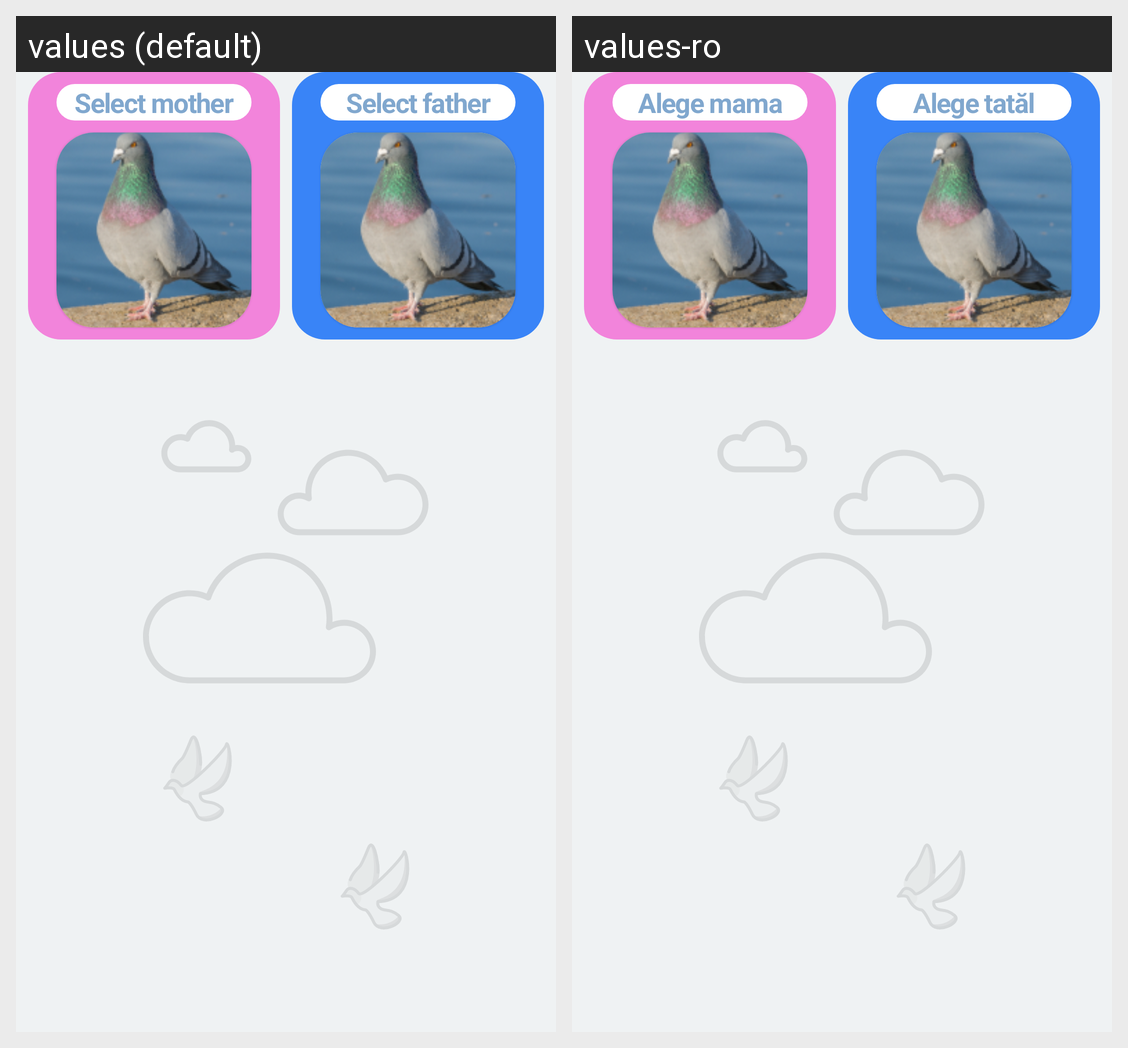

Locale-by-locale string values for the Android screen shown in this grid:
Android screen res/layout/fragment_family.xml rendered under 2 locales, left to right: values (default), values-ro. Device: Nexus 5 (rendered at 1080×1920; each locale shown at half size, 540×960, under a caption strip naming it); theme Theme.CarrierPigeonAndroid.NoActionBar.
Strings drawn on this screen, with the default value and each locale's value (text and hints the layout hard-codes, and strings that could not be matched under every locale, appear in the picture but are not listed):

select_mother
  values: Select mother
  values-ro: Alege mama

select_father
  values: Select father
  values-ro: Alege tatăl
